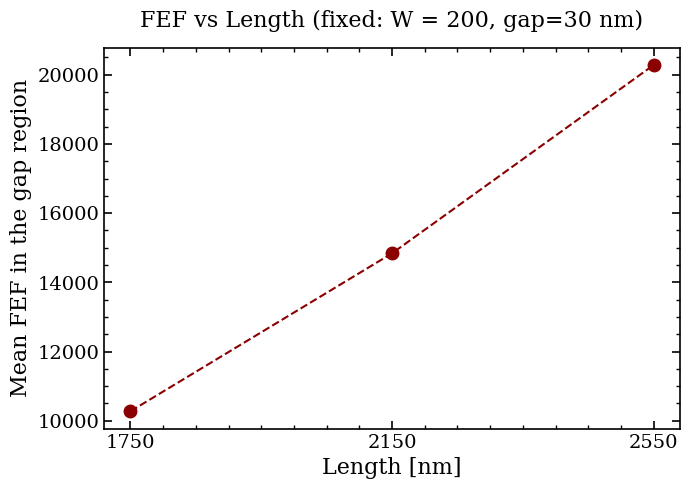
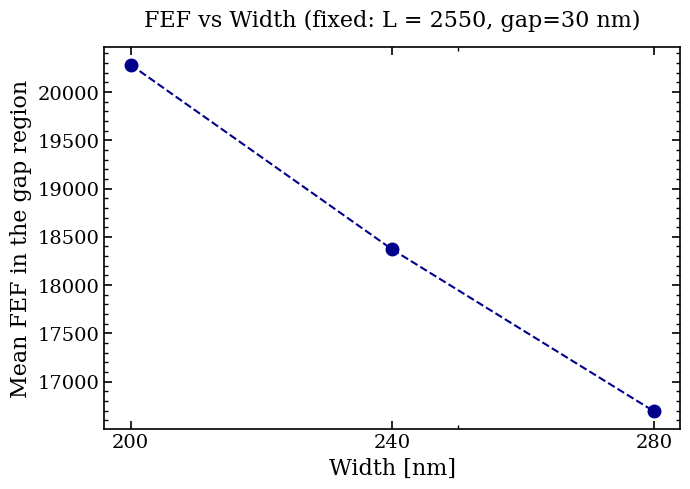
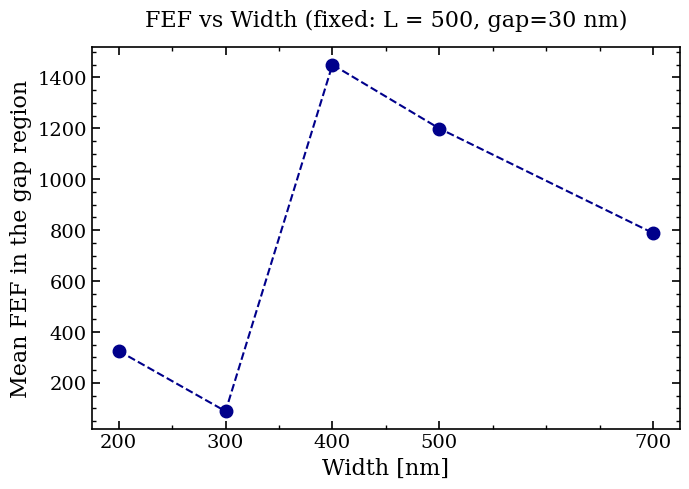
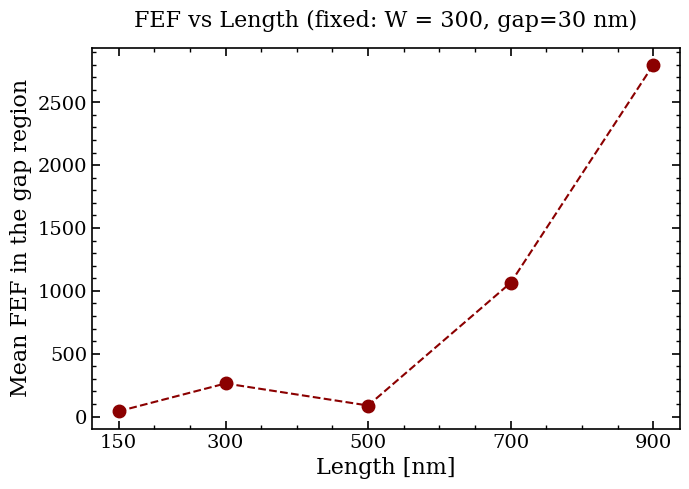
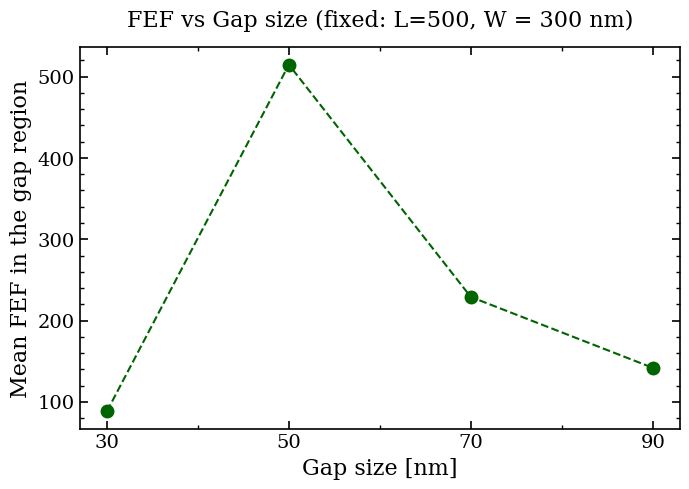

Write Python code to recreate these figures, in order.
#!/usr/bin/env python3
"""
plot_resonance.py  --  FEF-trend plots for hybridbar, bowtie & splitbar scans
=============================================================================


Pure matplotlib + stdlib -- imports NO meep, so it runs on a laptop.

Two ways to feed data (you never have to split the summary into several files):

  1) PASTE the rows you want straight into the call, as a triple-quoted string.
     Great for "FEF vs W only for the L_bar=1600 runs" -- paste just those rows:

         plot_fef_vs('''
         HybridBar_3  30  1600  150  160  6075.26  32172.28  32728.94  44491.69
         HybridBar_3  30  1600  150  200  6076.71  29166.10  29675.69  40199.56
         HybridBar_3  30  1600  150  240  6082.20  17896.85  19136.39  27764.71
         HybridBar_3  30  1600  150  320  6172.06  15560.93  16591.80  23517.27
         ''', xvar="W", kind="hybrid")

  2) Pass a FILE PATH and (optionally) filter inline with `fixed=`:

         plot_fef_vs("results/Hybrid/summary1.txt", xvar="W", kind="hybrid",
                     fixed={"L_bar": 1600, "L_tip": 150, "gap": 30})

Column layout is known from `kind`, so pasted rows may include or omit the
header line; comments after '#' and rows whose numbers are corrupted are skipped.

  kind="hybrid":    Geometria  gap  L_bar  L_tip  W  lambda  FEF_mean  FEF_center  FEF_max
  kind="bowtie":    Geometria  gap  L      W      lambda  FEF_mean  FEF_center  FEF_max
  kind="splitbar":  Geometria [Substrate] gap  L  W  lambda  FEF_mean  FEF_center  FEF_max

splitbar shares the bow-tie column layout; an optional Substrate label (SiO2 /
Si) written right after the geometry name by splitbar_calculate_resonant_peaks
is detected and skipped automatically.
"""

import os
import matplotlib
# Force a non-interactive backend unless one is explicitly chosen: on WSL the Qt
# backend aborts with "could not load plugin xcb" (no X server), which crashes
# every plot. Honour an existing MPLBACKEND so a machine with a display can
# still override. Same reasoning as postprocess_maps.py.
if "MPLBACKEND" not in os.environ:
    matplotlib.use("Agg")
import matplotlib.pyplot as plt
from matplotlib.ticker import AutoMinorLocator, MultipleLocator

plt.rcParams["font.family"] = "serif"
plt.rcParams["font.serif"] = ["Times New Roman", "DejaVu Serif"]
plt.rcParams["mathtext.fontset"] = "stix"
plt.rcParams["xtick.direction"] = "in"
plt.rcParams["ytick.direction"] = "in"
plt.rcParams["xtick.top"] = True
plt.rcParams["ytick.right"] = True

XINFO = {
    "l_bar":  ("Bar length [nm]",          "#8B0000", 50),    # dark red
    "l_tip":  ("Tip length [nm]",          "#B8860B", 50),    # dark goldenrod
    "w":      ("Width [nm]",               "#00008B", 50),    # dark blue
    "gap":    ("Gap size [nm]",            "#006400", 10),    # dark green
    "l":      ("Length [nm]",              "#8B0000", 50),    # dark red
    "lambda": ("Resonant wavelength [nm]", "#4B0082", None),  # indigo (auto minor)
}
FEF_YLABEL = {"mean": "Mean FEF in the gap region",
              "center": "FEF at the gap centre",
              "max": "Max-pixel FEF in the gap"}
KIND_LABEL = {"hybrid": "HybridBar", "bowtie": "BowTie", "splitbar": "SplitBar"}


# ======================================================================
# parsing
# ======================================================================
def _load_text(data):
    """`data` is either a path to a .txt or the pasted text itself."""
    if isinstance(data, str) and os.path.exists(data):
        with open(data, "r", encoding="utf-8", errors="replace") as fh:
            return fh.read()
    return str(data)


def parse_rows(data, kind):
    """
    Parse pasted text or a file into a list of dict rows keyed by canonical
    names (gap, l_bar/l/l_tip, w, lambda, fef_mean, fef_center, fef_max).

    Positional by `kind`; a header line, comments and rows with
    non-numeric cells are skipped automatically.
    """
    if kind not in ("hybrid", "bowtie", "splitbar"):
        raise ValueError("kind must be 'hybrid', 'bowtie' or 'splitbar'")
    n_num = 8 if kind == "hybrid" else 7

    rows = []
    for raw in _load_text(data).splitlines():
        line = raw.split("#", 1)[0].strip()
        if not line:
            continue
        toks = line.split()
        if len(toks) < 5 or toks[0].lower() == "geometria":
            continue
        nums = toks[1:]
        # splitbar summaries may carry a Substrate label (e.g. SiO2 / Si) right
        # after the geometry name; drop a leading non-numeric token so the
        # numeric layout matches bow-tie (gap L W lambda FEF_mean center max).
        if kind == "splitbar" and nums:
            try:
                float(nums[0])
            except ValueError:
                nums = nums[1:]
        try:
            vals = [float(t) for t in nums[:max(n_num, len(nums))]]
        except ValueError:
            vals = []
            for t in nums:
                try:
                    vals.append(float(t))
                except ValueError:
                    break
        if kind == "hybrid":
            if len(vals) < 6:              # need gap,L_bar,L_tip,W,lambda,+1 FEF
                continue
            rec = dict(gap=vals[0], l_bar=vals[1], l_tip=vals[2], w=vals[3],
                       lam=vals[4], fef_mean=vals[5],
                       fef_center=vals[6] if len(vals) > 6 else vals[5],
                       fef_max=vals[7] if len(vals) > 7 else vals[5])
        else:  # bowtie / splitbar (same gap L W lambda FEF... layout)
            if len(vals) < 5:              # need gap,L,W,lambda,+1 FEF
                continue
            rec = dict(gap=vals[0], l=vals[1], w=vals[2], lam=vals[3],
                       fef_mean=vals[4],
                       fef_center=vals[5] if len(vals) > 5 else vals[4],
                       fef_max=vals[6] if len(vals) > 6 else vals[4])
        rows.append(rec)
    return rows


_XKEY = {"l_bar": "l_bar", "l_tip": "l_tip", "w": "w", "gap": "gap",
         "l": "l", "lambda": "lam"}
_FEFKEY = {"mean": "fef_mean", "center": "fef_center", "max": "fef_max"}


# ======================================================================
# plotting
# ======================================================================
def plot_fef_vs(data, xvar, kind="hybrid", fef="mean", fixed=None,
                color=None, connect=None, title=None, note=None,
                save=None, outdir="plots", show_peak=False):
    """
    Make figure of FEF versus `xvar`.

    data      : pasted rows (string) OR path to a summary .txt
    xvar      : "L_bar" | "L_tip" | "W" | "gap" | "lambda"   (bowtie/splitbar: "L"|"W"|"gap"|"lambda")
    kind      : "hybrid" | "bowtie" | "splitbar"
    fef       : "mean" (default) | "center" | "max"
    fixed     : optional {"L_bar":1600, ...} to keep params fixed when you pass
                a whole file instead of pasting a subset
    connect   : line+markers if True, scatter if False (default: scatter only for lambda)
    save      : output PNG path (default: <outdir>/<kind>_FEF_vs_<xvar>.png)

    Returns PNG.
    """
    xvar_l = xvar.lower()
    if xvar_l not in _XKEY:
        raise ValueError(f"xvar must be one of {list(_XKEY)} (got {xvar!r})")
    xkey = _XKEY[xvar_l]
    fkey = _FEFKEY[fef]
    rows = parse_rows(data, kind)

    if fixed:
        for k, v in fixed.items():
            fk = _XKEY[k.lower()]
            rows = [r for r in rows if abs(r[fk] - float(v)) < 1e-6]

    pts = [(r[xkey], r[fkey]) for r in rows]
    if not pts:
        print(f"[skip] FEF vs {xvar}: no matching rows")
        return None

    acc = {}
    for x, y in pts:
        acc.setdefault(x, []).append(y)
    xs = sorted(acc)
    ys = [sum(acc[x]) / len(acc[x]) for x in xs]

    if connect is None:
        connect = True   # dashed line by default; pass connect=False for a pure cloud
    if color is None:
        color = XINFO[xvar_l][1]

    fig, ax = plt.subplots(figsize=(7, 5), dpi=300)

    ax.plot(xs, ys, marker="o", markersize=9, color=color, linewidth=1.5,
            linestyle=("--" if connect else "none"))

    if show_peak:
        i = max(range(len(ys)), key=lambda k: ys[k])
        ax.annotate(f"{ys[i]:,.0f}", (xs[i], ys[i]),
                    textcoords="offset points", xytext=(0, 10),
                    ha="center", fontsize=12, color="black")

    ax.set_xlabel(XINFO[xvar_l][0], fontsize=16)
    ax.set_ylabel(FEF_YLABEL[fef], fontsize=16)

    # title "FEF vs Bar length (gap=30, L_tip=150, W=240 nm)"
    if title is None:
        paren = note if note is not None else (
            ", ".join(f"{k}={float(v):g}" for k, v in fixed.items()) + " nm"
            if fixed else "")
        xname = XINFO[xvar_l][0].replace(" [nm]", "")
        title = f"FEF vs {xname}" + (f" ({paren})" if paren else "")
    ax.set_title(title, fontsize=16, pad=15)

    ax.yaxis.set_minor_locator(AutoMinorLocator())
    if xvar_l != "lambda":
        ax.set_xticks(xs)          # majors on data points (lambda -> keep auto ticks)
    xstep = XINFO[xvar_l][2]
    ax.xaxis.set_minor_locator(
        MultipleLocator(xstep) if xstep is not None else AutoMinorLocator())

    ax.tick_params(which="major", length=6, labelsize=14, width=1.2)
    ax.tick_params(which="minor", length=3, width=1)
    for spine in ax.spines.values():
        spine.set_linewidth(1.2)

    if save is None:
        os.makedirs(outdir, exist_ok=True)
        save = os.path.join(outdir, f"{kind}_FEF_vs_{xvar_l}.png")
    else:
        os.makedirs(os.path.dirname(os.path.abspath(save)), exist_ok=True)
    fig.tight_layout()
    fig.savefig(save)
    plt.close(fig)
    print(f"[ok] FEF vs {xvar:<8} ({len(xs)} pts) -> {save}")
    return fig


def summarize(data, kind="hybrid"):
    rows = parse_rows(data, kind)
    keys = (["gap", "l_bar", "l_tip", "w", "lam"] if kind == "hybrid"
            else ["gap", "l", "w", "lam"])
    print(f"{KIND_LABEL[kind]}: {len(rows)} rows")
    for k in keys:
        vals = sorted({r[k] for r in rows})
        show = ", ".join(f"{v:g}" for v in vals)
        print(f"  {k:8s}: {show}")


if __name__ == "__main__":

    Hybrid_FEFvsW = """
    HybridBar_3  30  1600  150  200  6076.71  29166.10  29675.69  40199.56
    HybridBar_4  30  1600  150  240  6082.20  17896.85  19136.39  27764.71
    HybridBar_4  30	 1600  150	280	 6126.21  16434.88	17574.56  25465.27
    HybridBar_3  30  1600  150  320  6172.06  15560.93  16591.80  23517.27
    """
    Hybrid_FEFvsL_bar = """
    HybridBar_4  30  1600  150  240  6082.20  17896.85  19136.39  27764.71
    HybridBar_3  30  1400  150  240  5712.79  13751.78  14704.41  21319.87
    HybridBar_4  30  1800  150  240  6673.50  21653.03  23152.43  33596.56
    HybridBar_3	 30	 2000  150	240	 7265.28  25737.27	27519.15  39941.45
    HybridBar_3  30  2200  150  240  7849.04  30147.20  32234.07  46796.24
    HybridBar_3  30  2400  150  280  8462.19  32440.33  34688.21  50305.77
    """
    Hybrid_FEFvsL_tip = """
    HybridBar_4  30  1600  150  240  6082.20  17896.85  19136.39  27764.71
    HybridBar_3	 30	 1600  50  240  6089.70  9805.60  9950.34  15770.22
    HybridBar_3  30  1600  100  240  6063.44  17332.22  18481.73  26139.68
    HybridBar_3	 30	 1600  200	240	 6141.02  18646.39	19936.33  29141.29
    """
    Hybrid_FEFvsgap = """
    HybridBar_4  30  1600  150  240  6082.20  17896.85  19136.39  27764.71
    HybridBar_3	 50	 1600  150	240	 6006.25  5596.38  3910.63  12596.19
    HybridBar_3	 70	 1600  150	240	 5956.49  2834.02  1440.63  8796.85
    HybridBar_3	 90	 1600  150	240	 5917.82  1766.93  703.59  7065.64
    """

    Hybrid_FEFvslambda = """
    HybridBar  30  1400  150  240  5712.79  13751.78  14704.41  21319.87
    HybridBar  30  1600  150  240  6082.20  17896.85  19136.39  27764.71
    HybridBar  30  1800  150  240  6673.50  21653.03  23152.43  33596.56
    HybridBar  30  2000  150  240  7265.28  25737.27  27519.15  39941.45
    HybridBar  30  2200  150  240  7849.04  30147.20  32234.07  46796.24
    HybridBar  30  2400  150  240  8421.60  34876.60  37290.54  54151.44
    """

    Bowtie_FEFvsL = """
    BowTie4 30      500     300     5712.79 88.45   0.03    2905.58
    BowTie4 30      150     300     10258.50        42.65   45.62   64.14
    BowTie4 30      300     300     5712.79 263.87  268.44  367.03
    BowTie4 30      700     300     8229.84 1064.25 1096.91 2474.55
    BowTie4 30      900     300     10142.41        2796.49 2881.60 6614.31

    """

    Bowtie_FEFvsW = """
    BowTie4 30      500     300     5712.79 88.45   0.03    2905.58
    BowTie4 30      500     200     6320.01 325.60  335.56  759.72
    BowTie4 30      500     400     6149.30 1449.81 3609.05 3555.78
    BowTie4 30      500     500     6057.35 1199.07 1219.79 1674.72
    BowTie4 30      500     700     5712.79 788.01  842.51  1242.75
    """

    Bowtie_FEFvsgap = """
    BowTie4 30      500     300     5712.79 88.45   0.03    2905.58
    BowTie4 50      500     300     6360.56 514.72  961.60  1438.55
    BowTie4 70      500     300     6498.57 229.05  201.36  741.41
    BowTie4 90      500     300     6622.75 141.92  75.64   580.69
    """

    # splitbar: same 7-column layout as bow-tie (gap L W lambda FEF...).
    # Rows may include a Substrate label right after the name - it is skipped.
    Splitbar_FEFvsL = """
    SplitBar_res200  30  1750  200  6744.24  10272.73  13201.18  14787.03
    SplitBar_res200  30  2150  200  8027.92  14838.62  19236.06  21161.62
    SplitBar_res200  30  2550  200  9252.53  20282.27  26292.05  28961.71
    """
    Splitbar_FEFvsW = """
    SplitBar_res200  30  2550  200  9252.53  20282.27  26292.05  28961.71
    SplitBar_res200  30  2550  240  9347.59  18369.47  23813.40  26239.78
    SplitBar_res200  30  2550  280  9444.63  16694.29  21642.25  23855.96
    """

    plot_fef_vs(Splitbar_FEFvsL, xvar="L", kind="splitbar", fef="mean",
                note="fixed: W = 200, gap=30 nm")

    plot_fef_vs(Splitbar_FEFvsW, xvar="W", kind="splitbar", fef="mean",
                note="fixed: L = 2550, gap=30 nm")

    plot_fef_vs(Bowtie_FEFvsW, xvar="W", kind="bowtie", fef="mean",
                note="fixed: L = 500, gap=30 nm")

    plot_fef_vs(Bowtie_FEFvsL, xvar="L", kind="bowtie", fef="mean",
                note="fixed: W = 300, gap=30 nm")

    plot_fef_vs(Bowtie_FEFvsgap, xvar="gap", kind="bowtie", fef="mean",
                note="fixed: L=500, W = 300 nm")
    
    # plot_fef_vs(Hybrid_FEFvsW, xvar="W", kind="hybrid", fef="mean",
    #             note="fixed: L_bar=1600, L_tip=150, gap=30 nm")

    # plot_fef_vs(Hybrid_FEFvsL_bar, xvar="L_bar", kind="hybrid", fef="mean",
    #             note="fixed: L_tip=150, W = 240, gap=30 nm")

    # plot_fef_vs(Hybrid_FEFvsL_tip, xvar="L_tip", kind="hybrid", fef="mean",
    #             note="fixed: L_bar=1600, W = 240, gap=30 nm")

    # plot_fef_vs(Hybrid_FEFvsgap, xvar="gap", kind="hybrid", fef="mean",
    #             note="fixed: L_bar=1600, L_tip=150, W = 240")

    # plot_fef_vs(Hybrid_FEFvslambda, xvar="lambda", kind="hybrid", fef="mean",
    #             note="L_tip=150, W=240, gap=30 nm")

    # ----------------whole file + inline filter -------------------------
    # plot_fef_vs("results/Hybrid/resonant_peaks_hybrid_summary1.txt",
    #             xvar="L_tip", kind="hybrid", fef="mean",
    #             fixed={"L_bar": 1600, "W": 240, "gap": 30})

    # -------peek at what's in a file before plotting------------------------
    # summarize("results/Hybrid/resonant_peaks_hybrid_summary1.txt", "hybrid")

    plt.show()
